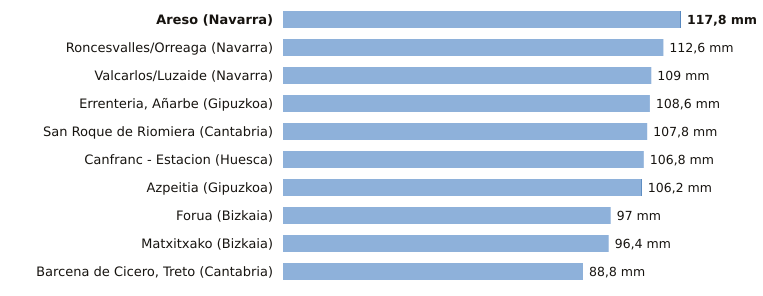

The data file committed next to this chart (first rows):
estacion, provincia, indicativo, mm_6_dias_anteriores, mm_hoy, mm_7_dias, horas_de_hoy
Areso, Navarra, 1033X, 117.6, 0.2, 117.8, 12
Roncesvalles/Orreaga, Navarra, 9228T, 112.6, 0.0, 112.6, 12
Valcarlos/Luzaide, Navarra, 9995Y, 109.0, 0.0, 109.0, 12
Errenteria, Añarbe, Gipuzkoa, 1021X, 108.6, 0.0, 108.6, 12
San Roque de Riomiera, Cantabria, 1103X, 107.8, 0.0, 107.8, 9
Canfranc - Estacion, Huesca, 9198X, 106.8, 0.0, 106.8, 12
Azpeitia, Gipuzkoa, 1038X, 106.0, 0.2, 106.2, 12
Forua, Bizkaia, 1056K, 97.0, 0.0, 97.0, 12
Matxitxako, Bizkaia, 1057B, 96.4, 0.0, 96.4, 12
Barcena de Cicero, Treto, Cantabria, 1096X, 88.8, 0.0, 88.8, 11
